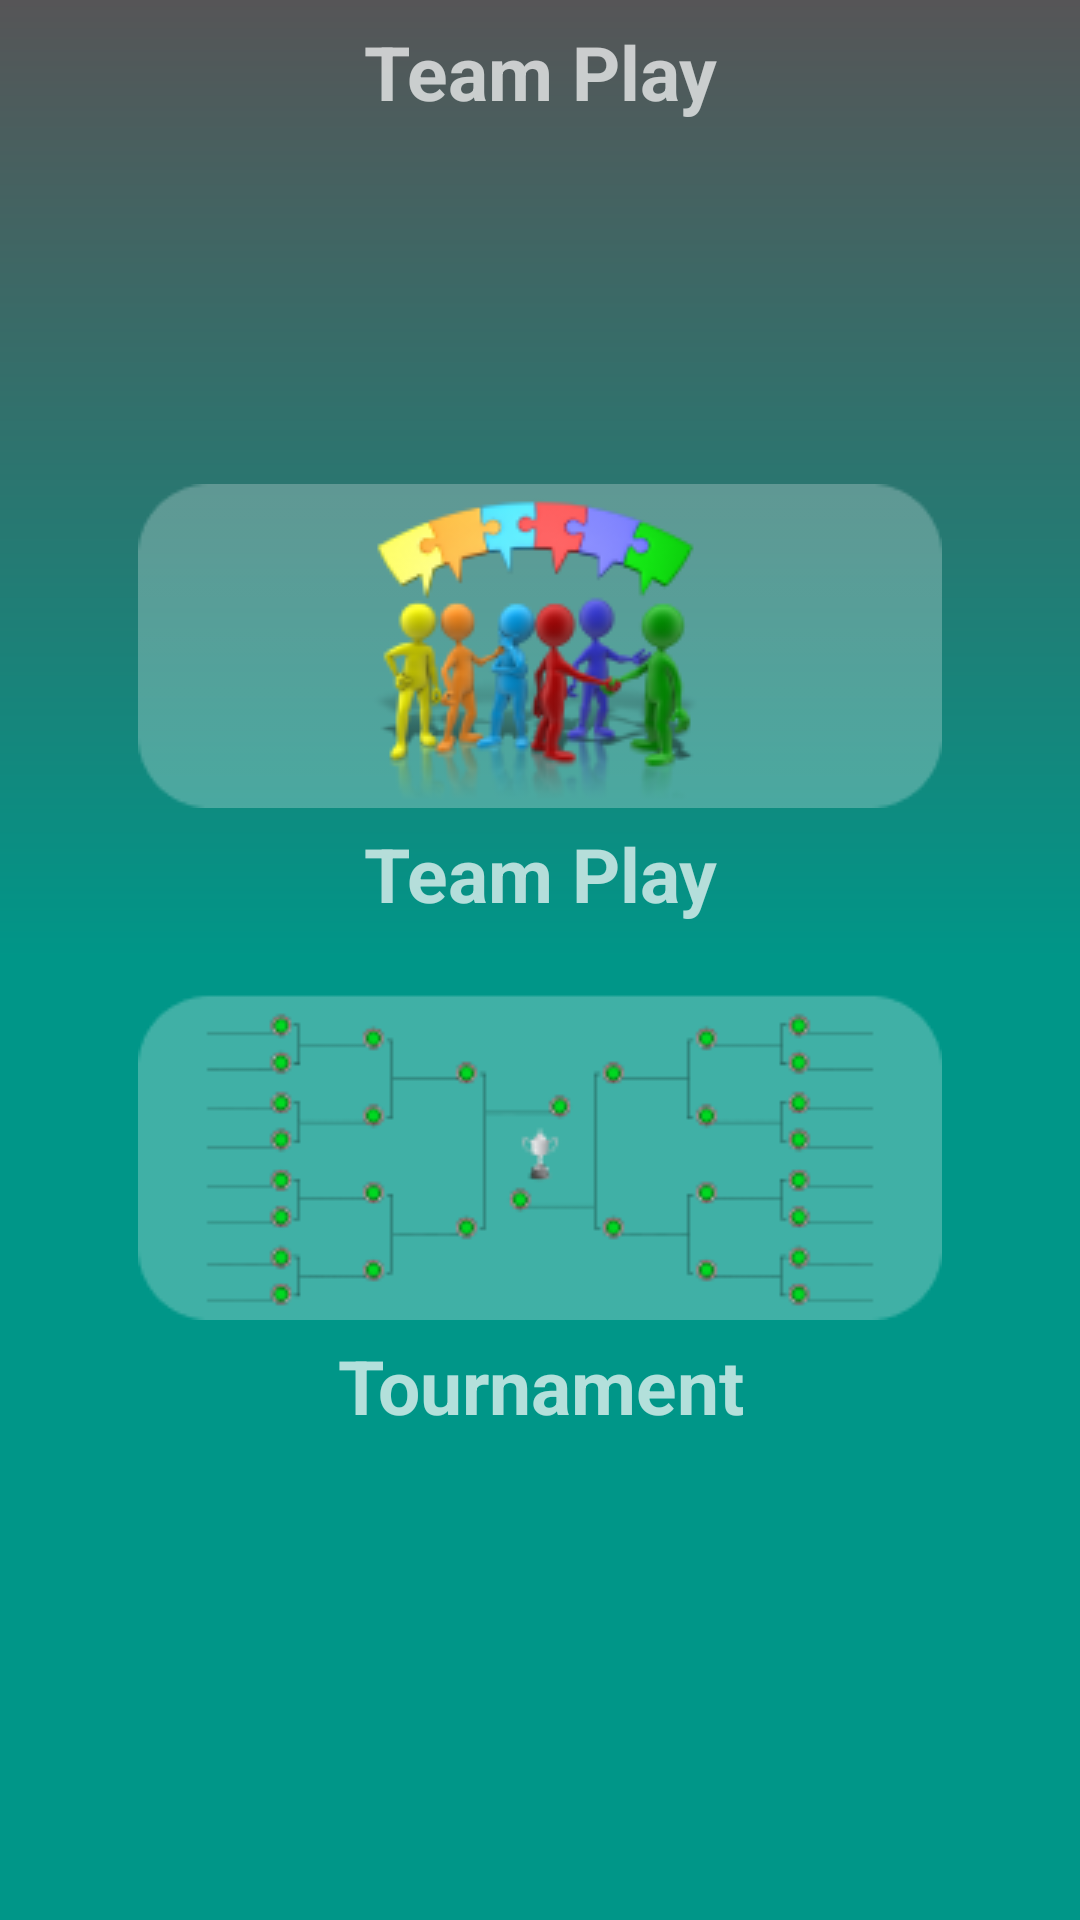

Reconstruct the res/layout file that produces this screen, plus the resources it refers to.
<!-- AndroidManifest.xml: application theme Theme.TournamentHub -->
<!-- res/layout/activity_option_class.xml -->
<?xml version="1.0" encoding="utf-8"?>
<RelativeLayout xmlns:android="http://schemas.android.com/apk/res/android"
    android:layout_width="match_parent"
    xmlns:app="http://schemas.android.com/apk/res-auto"
    xmlns:tools="http://schemas.android.com/tools"
    android:background="@drawable/shape_gradient_dark"
    tools:context=".Option_Class"
    android:layout_height="match_parent">

    <TextView
        android:id="@+id/text_top"
        android:layout_width="match_parent"
        android:layout_height="wrap_content"
        android:text="Team Play"
        android:textStyle="bold"
        android:textSize="25sp"
        android:layout_marginTop="5dp"
        android:layout_gravity="center"
        android:gravity="center"/>

    <LinearLayout
        android:layout_width="match_parent"
        android:layout_height="wrap_content"
        android:orientation="vertical"
        android:layout_centerHorizontal="true"
        android:layout_centerVertical="true">

        <ImageView
            android:id="@+id/team_play_btn"
            android:layout_width="wrap_content"
            android:layout_height="wrap_content"
            android:src="@drawable/team"
            android:layout_gravity="center"/>

        <TextView
            android:layout_width="match_parent"
            android:layout_height="wrap_content"
            android:text="Team Play"
            android:textStyle="bold"
            android:textSize="25sp"
            android:layout_marginTop="5dp"
            android:layout_gravity="center"
            android:gravity="center"/>

        <ImageView
            android:id="@+id/tournament_btn"
            android:layout_width="wrap_content"
            android:layout_height="wrap_content"
            android:src="@drawable/tournament"
            android:layout_marginTop="20dp"
            android:layout_gravity="center"/>

        <TextView
            android:layout_width="match_parent"
            android:layout_height="wrap_content"
            android:text="Tournament"
            android:textStyle="bold"
            android:textSize="25sp"
            android:layout_marginTop="5dp"
            android:layout_gravity="center"
            android:gravity="center"/>
    </LinearLayout>
</RelativeLayout>
<!-- resources referenced by this layout -->
<resources>
  <!-- drawable shape_gradient_dark (drawable) -->
  <shape xmlns:android="http://schemas.android.com/apk/res/android">
      <solid android:color="@color/white" />
  
      <corners
          android:bottomLeftRadius="0dp"
          android:bottomRightRadius="0dp"
          android:topLeftRadius="0dp"
          android:topRightRadius="0dp" />
      <padding
          android:bottom="2dp"
          android:left="2dp"
          android:right="2dp"
          android:top="2dp" />
      <gradient
          android:angle="90"
          android:centerColor="#009688"
          android:endColor="#565557"
          android:startColor="#009688">
  
      </gradient>
      <stroke
          android:width="0dp"
          android:color="#FFFFFF">
  
      </stroke>
  </shape>
  <!-- drawable team: png bitmap (drawable, 24049 bytes) -->
  <!-- drawable tournament: png bitmap (drawable, 10018 bytes) -->
  <style name="Theme.TournamentHub" parent="Theme.MaterialComponents.NoActionBar">
          
          <item name="colorPrimary">@color/purple_500</item>
          <item name="colorPrimaryVariant">@color/purple_700</item>
          <item name="colorOnPrimary">@color/white</item>
          
          <item name="colorSecondary">@color/teal_200</item>
          <item name="colorSecondaryVariant">@color/teal_700</item>
          <item name="colorOnSecondary">@color/black</item>
          
          <item name="android:statusBarColor" tools:targetApi="l">?attr/colorPrimaryVariant</item>
          
      </style>
  <color name="white">#FFFFFFFF</color>
  <color name="purple_500">#565557</color>
  <color name="purple_700">#565557</color>
  <color name="teal_200">#00BCD4</color>
  <color name="teal_700">#00BCD4</color>
  <color name="black">#FF000000</color>
</resources>
